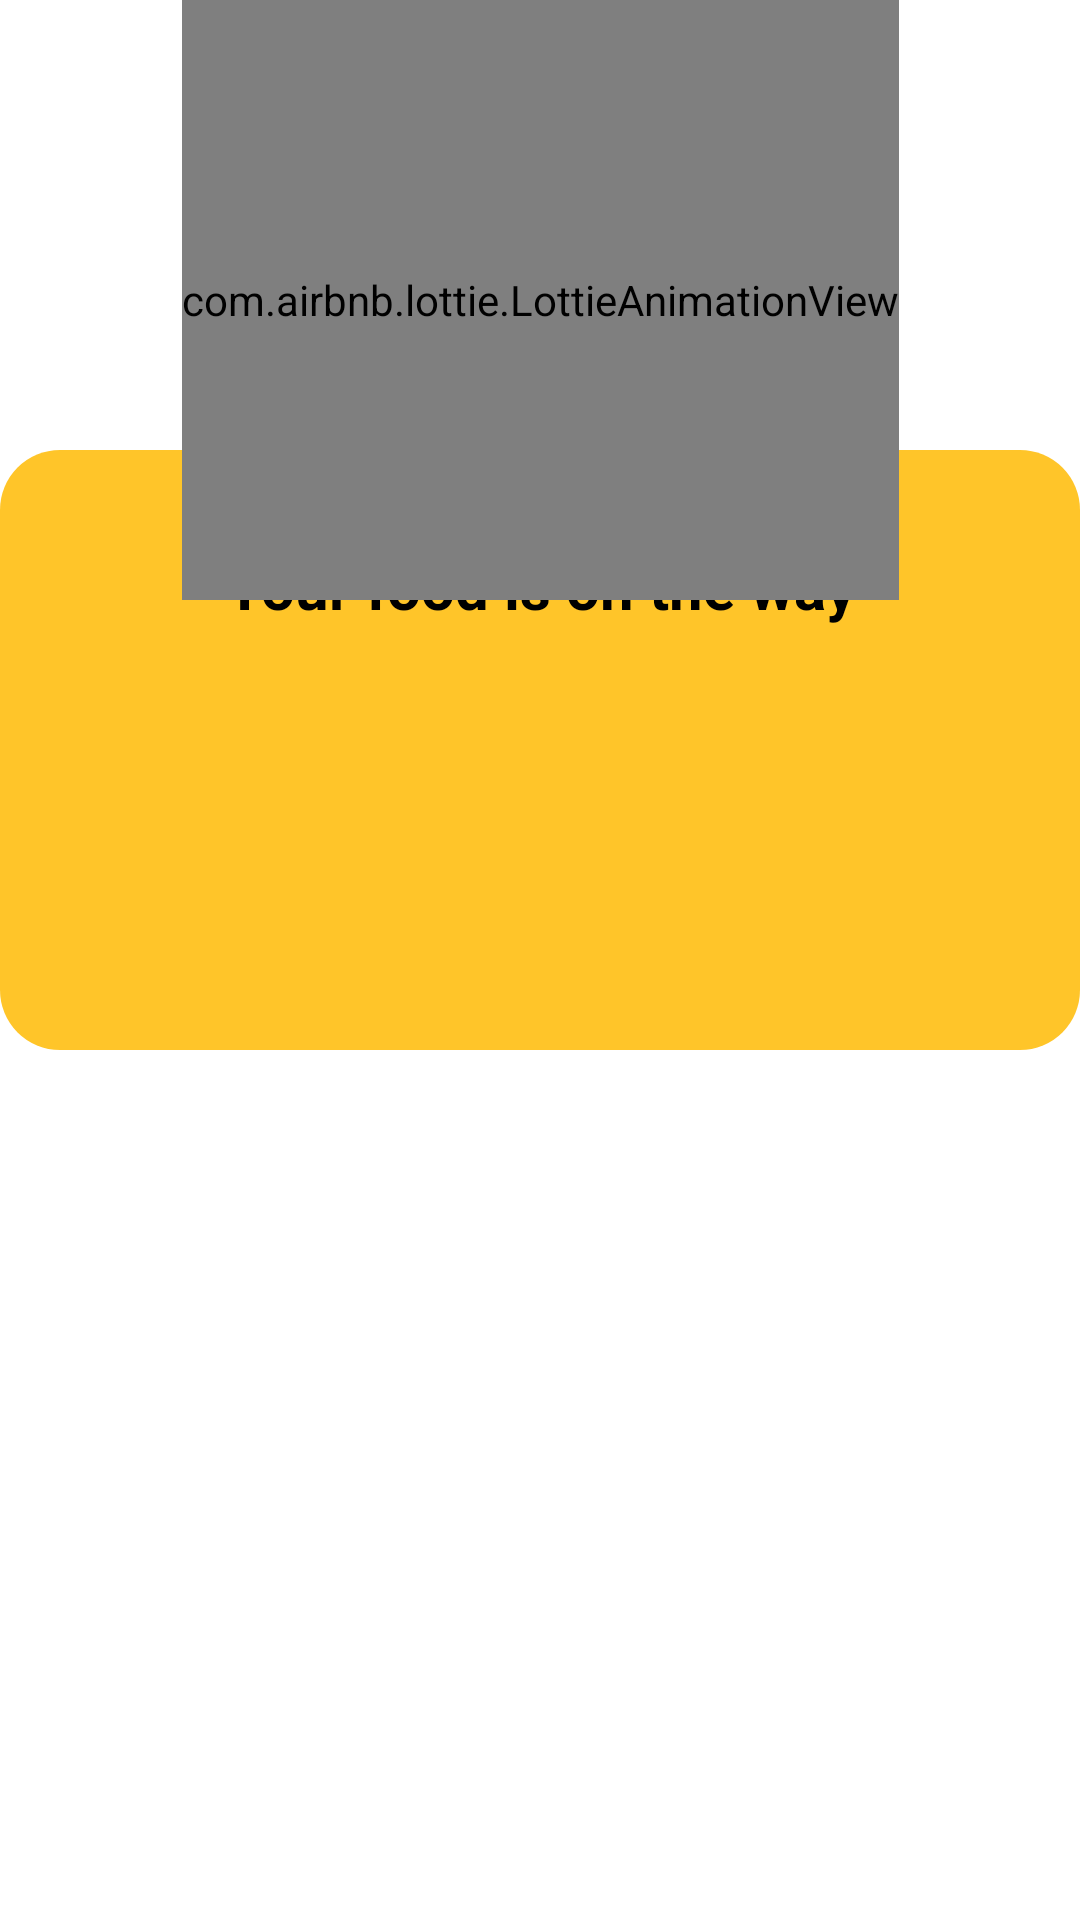

Here is an Android app screen rendered from its layout file. Give the layout XML and the strings, colors and styles it references.
<!-- AndroidManifest.xml: application theme AppTheme -->
<!-- res/layout/ongoing_order_dialog_layout.xml -->
<?xml version="1.0" encoding="utf-8"?>
<androidx.constraintlayout.widget.ConstraintLayout xmlns:android="http://schemas.android.com/apk/res/android"
    xmlns:app="http://schemas.android.com/apk/res-auto"
    xmlns:tools="http://schemas.android.com/tools"
    android:id="@+id/dialog_layout"
    android:layout_width="match_parent"
    android:layout_height="match_parent"
    android:layout_margin="24dp"
    android:background="@android:color/transparent">


    <androidx.constraintlayout.widget.ConstraintLayout
        android:id="@+id/layout"
        android:layout_width="match_parent"
        android:layout_height="200dp"
        android:layout_marginTop="150dp"
        app:layout_constraintEnd_toEndOf="parent"
        app:layout_constraintStart_toStartOf="parent"
        app:layout_constraintTop_toTopOf="parent">

        <LinearLayout
            android:layout_width="match_parent"
            android:layout_height="match_parent"
            android:background="@drawable/top_rounded_corners_bg"
            android:orientation="vertical">


            <TextView
                android:layout_width="match_parent"
                android:layout_height="wrap_content"
                android:layout_marginTop="32dp"
                android:text="Your food is on the way"
                android:textAlignment="center"
                android:textColor="@android:color/black"
                android:textSize="20sp"
                android:textStyle="bold" />

            <androidx.recyclerview.widget.RecyclerView
                android:id="@+id/order_status"
                android:layout_width="match_parent"
                android:layout_height="wrap_content"
                android:layout_marginTop="16dp"
                app:layoutManager="androidx.recyclerview.widget.LinearLayoutManager"
                tools:listitem="@layout/order_status_layout" />

        </LinearLayout>

    </androidx.constraintlayout.widget.ConstraintLayout>

    <com.airbnb.lottie.LottieAnimationView
        android:id="@+id/animationView"
        android:layout_width="wrap_content"
        android:layout_height="200dp"
        app:layout_constraintEnd_toEndOf="parent"
        app:layout_constraintHorizontal_bias="0.5"
        app:layout_constraintStart_toStartOf="parent"
        app:layout_constraintTop_toTopOf="parent"
        app:lottie_autoPlay="true"
        app:lottie_loop="true"
        app:lottie_rawRes="@raw/ongoing_food_order_anim" />

</androidx.constraintlayout.widget.ConstraintLayout>
<!-- res/layout/order_status_layout.xml (included above) -->
<?xml version="1.0" encoding="utf-8"?>
<androidx.constraintlayout.widget.ConstraintLayout xmlns:android="http://schemas.android.com/apk/res/android"
    xmlns:app="http://schemas.android.com/apk/res-auto"
    android:layout_width="match_parent"
    android:layout_height="wrap_content">

    <androidx.constraintlayout.widget.ConstraintLayout
        android:id="@+id/layout1"
        android:layout_width="wrap_content"
        android:layout_height="wrap_content"
        app:layout_constraintBottom_toBottomOf="parent"
        app:layout_constraintStart_toStartOf="parent"
        app:layout_constraintTop_toTopOf="parent">


        <View
            android:id="@+id/view1"
            android:layout_width="1dp"
            android:layout_height="20dp"
            android:layout_marginStart="16dp"
            android:background="@android:color/black"
            app:layout_constraintStart_toStartOf="parent"
            app:layout_constraintTop_toTopOf="parent" />

        <View
            android:id="@+id/view2"
            android:layout_width="20dp"
            android:layout_height="20dp"
            android:background="@drawable/circle"
            app:layout_constraintEnd_toEndOf="@id/view1"
            app:layout_constraintStart_toStartOf="@id/view1"
            app:layout_constraintTop_toBottomOf="@id/view1" />


        <View
            android:id="@+id/view3"
            android:layout_width="1dp"
            android:layout_height="20dp"
            android:background="@android:color/black"
            android:visibility="gone"
            app:layout_constraintEnd_toEndOf="@id/view2"
            app:layout_constraintStart_toStartOf="@id/view2"
            app:layout_constraintTop_toBottomOf="@id/view2" />


    </androidx.constraintlayout.widget.ConstraintLayout>

    <TextView
        android:id="@+id/status"
        android:layout_width="wrap_content"
        android:layout_height="wrap_content"
        android:paddingStart="8dp"
        android:paddingEnd="16dp"
        android:text="Cooking"
        android:textColor="@android:color/black"
        app:layout_constraintBottom_toBottomOf="parent"
        app:layout_constraintStart_toEndOf="@id/layout1"
        app:layout_constraintTop_toTopOf="parent" />

</androidx.constraintlayout.widget.ConstraintLayout>
<!-- resources referenced by this layout -->
<resources>
  <!-- drawable circle (drawable) -->
  <shape xmlns:android="http://schemas.android.com/apk/res/android"
      android:padding="10dp"
      android:shape="oval">
      <solid android:color="@color/colorPrimary" />
      <corners android:radius="20dp" />
  </shape>
  <!-- drawable top_rounded_corners_bg (drawable) -->
  <shape xmlns:android="http://schemas.android.com/apk/res/android"
      android:padding="10dp"
      android:shape="rectangle">
      <solid android:color="@color/colorPrimary" />
      <corners android:radius="20dp" />
  </shape>
  <style name="AppTheme" parent="Theme.MaterialComponents.DayNight.NoActionBar">
          <item name="colorPrimary">@color/colorPrimary</item>
          <item name="colorPrimaryDark">@color/colorPrimaryDark</item>
          <item name="colorAccent">@color/colorAccent</item>
          <item name="fontFamily">@font/nunito_regular</item>
      </style>
  <color name="colorPrimary">#FFC529</color>
  <color name="colorPrimaryDark">#c79500</color>
  <color name="colorAccent">#FE724C</color>
</resources>
